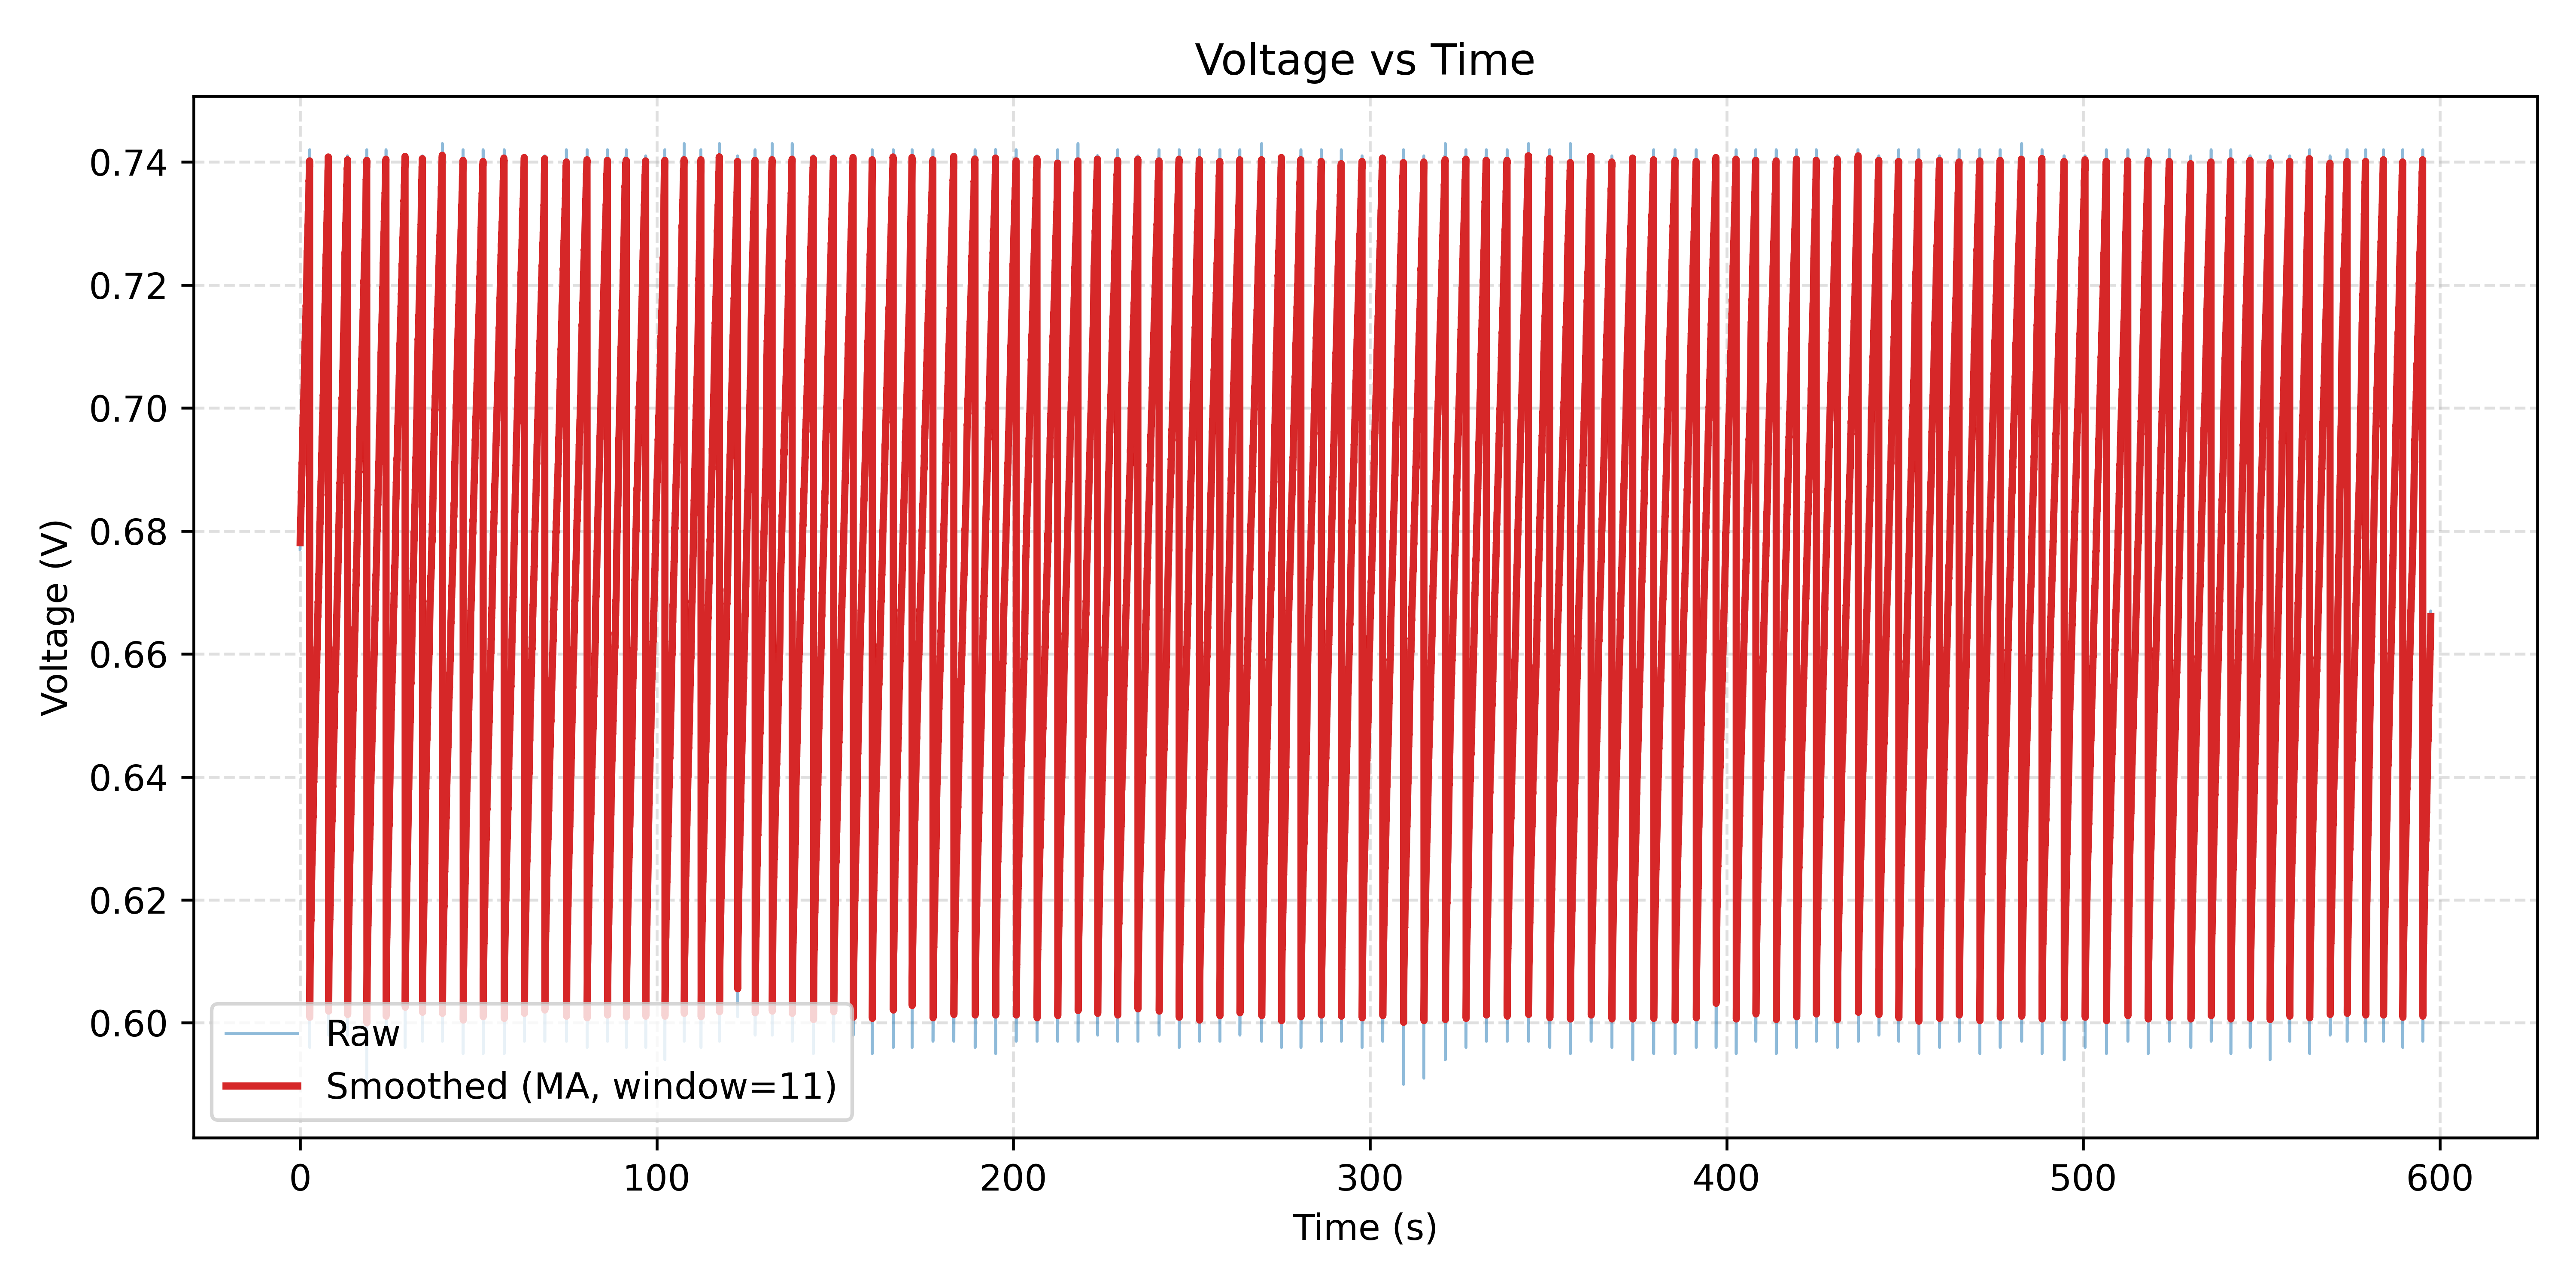

The file beside this chart, header and first rows:
Time(ms), PCElapsed(ms), ADC, Voltage(V)
132016, 0.000, 630, 0.677
132021, 0.000, 630, 0.677
132026, 15, 632, 0.680
132031, 15, 632, 0.680
132036, 15, 632, 0.680
132041, 31, 632, 0.680
132046, 31, 632, 0.680
132051, 31, 632, 0.680
132056, 47, 632, 0.680
132061, 47, 632, 0.680
132066, 47, 632, 0.680
132071, 62, 632, 0.680
132076, 62, 632, 0.680
132081, 62, 632, 0.680
132086, 78, 632, 0.680
132091, 78, 632, 0.680
132096, 78, 632, 0.680
132101, 78, 632, 0.680
132106, 94, 632, 0.680
132111, 94, 632, 0.680
132116, 94, 632, 0.680
132121, 109, 632, 0.680
132126, 109, 633, 0.681
132131, 109, 634, 0.682
132136, 125, 634, 0.682
132141, 125, 634, 0.682
132146, 125, 634, 0.682
132151, 140, 634, 0.682
132156, 140, 634, 0.682
132161, 140, 634, 0.682
132166, 156, 634, 0.682
132171, 156, 634, 0.682
132176, 156, 634, 0.682
132182, 172, 634, 0.682
132187, 172, 634, 0.682
132192, 172, 634, 0.682
132197, 187, 634, 0.682
132202, 187, 634, 0.682
132207, 187, 635, 0.683
132212, 203, 634, 0.682
132217, 203, 634, 0.682
132222, 203, 634, 0.682
132227, 219, 634, 0.682
132232, 219, 636, 0.684
132237, 219, 636, 0.684
132242, 234, 636, 0.684
132247, 234, 636, 0.684
132252, 234, 636, 0.684
132257, 250, 636, 0.684
132262, 250, 636, 0.684
132267, 250, 636, 0.684
132272, 250, 636, 0.684
132277, 265, 636, 0.684
132282, 265, 636, 0.684
132287, 265, 637, 0.685
132292, 281, 636, 0.684
132297, 281, 636, 0.684
132302, 281, 636, 0.684
132307, 297, 636, 0.684
132312, 297, 636, 0.684
... 118,968 more rows
